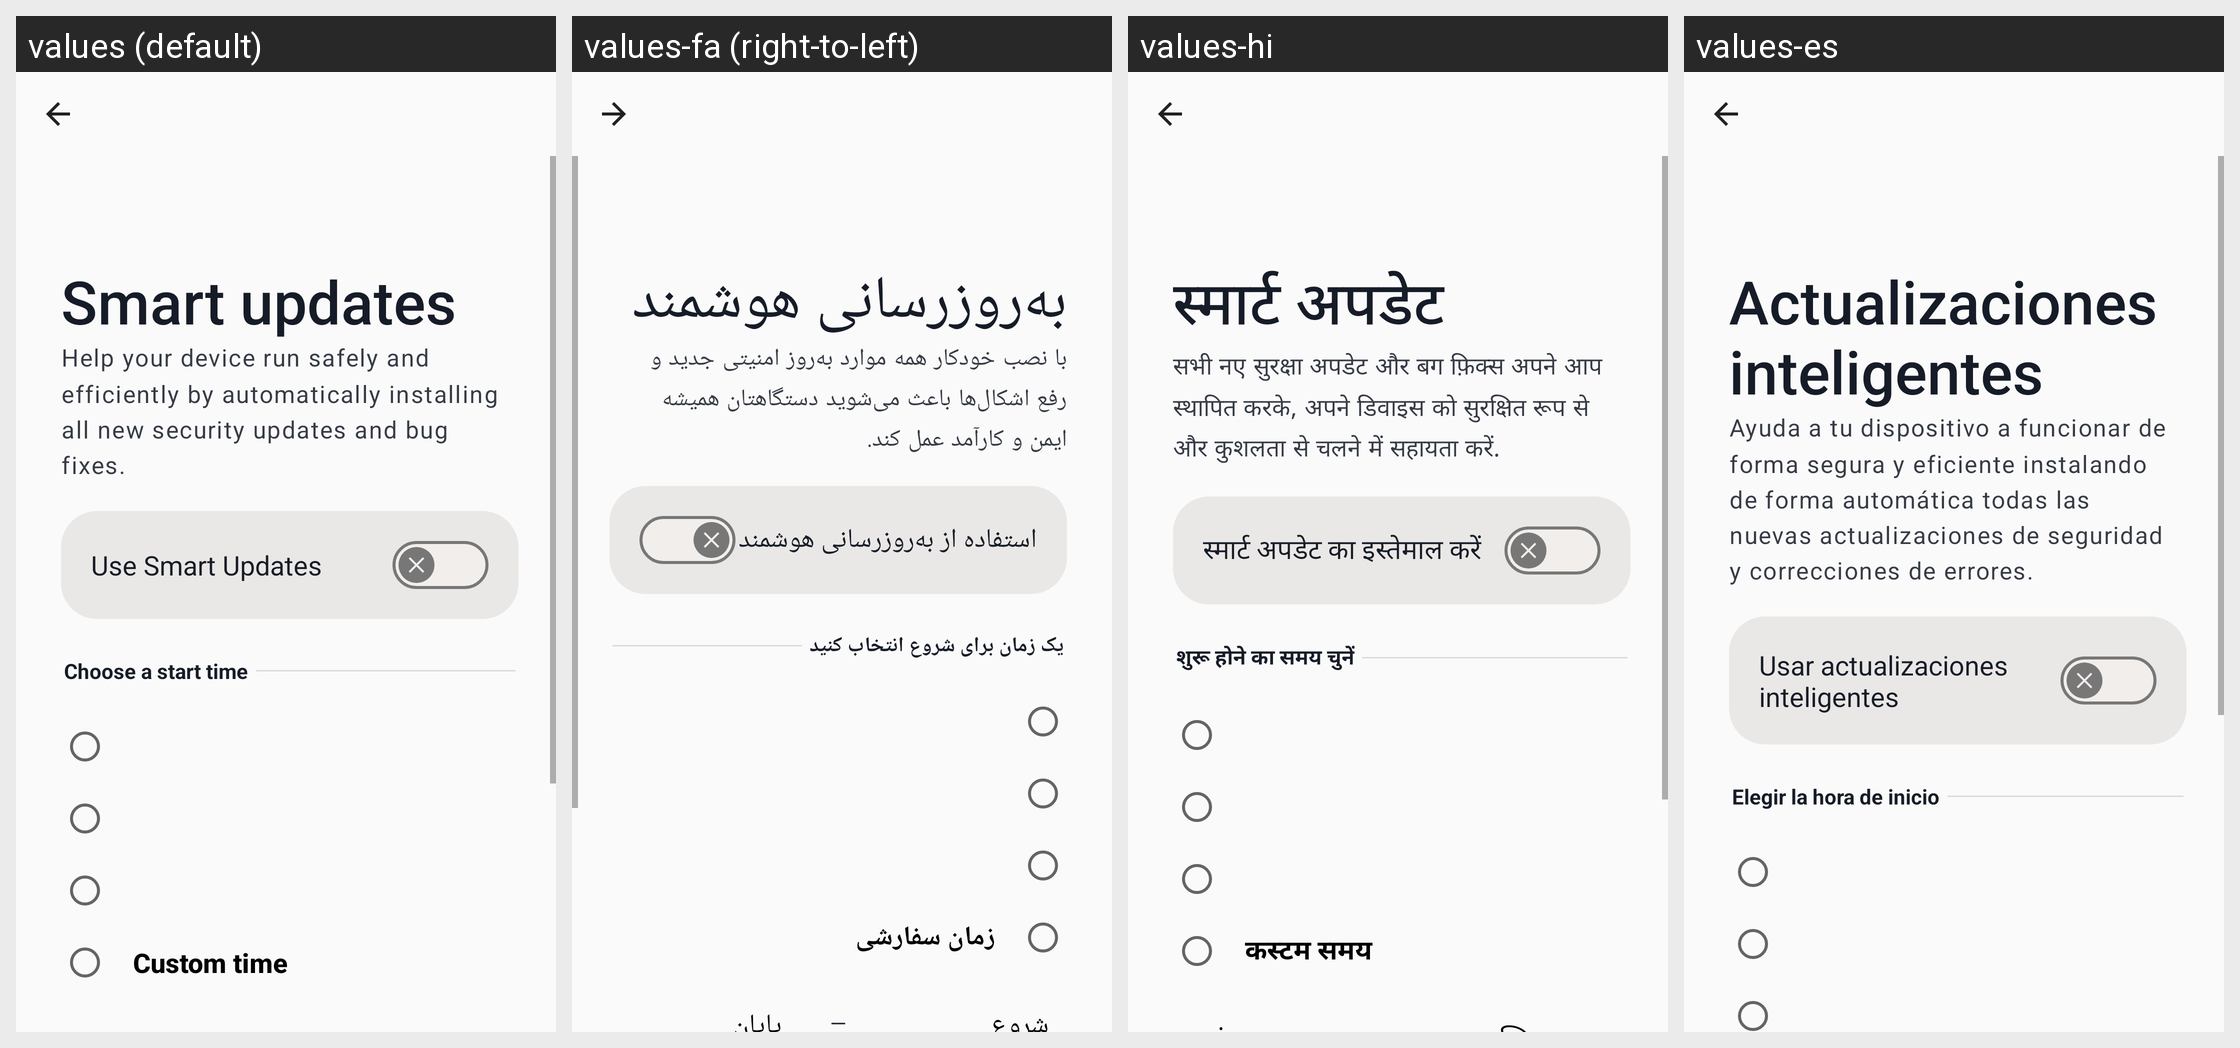

This grid shows one Android layout under several languages. Give, for every string resource on the screen, its name, the default text and each shown locale's text.
Android screen res/layout/smart_update.xml rendered under 4 locales, left to right: values (default), values-fa (right-to-left), values-hi, values-es. Device: Nexus 5 (rendered at 1080×1920; each locale shown at half size, 540×960, under a caption strip naming it); theme AppTheme.
Other locales in the repository, not shown: values-af, values-am, values-ar, values-az-rAZ, values-be, values-bg, values-bn-rBD, values-ca, values-chr-rUS, values-cs, values-da, values-de, values-el, values-en-rGB, values-en-rIN, values-en-rXM, values-es-rUS, values-et, values-fi, values-fr, values-fr-rCA, values-hr, values-hu, values-in, values-it, values-iw, values-ja, values-kgp-rBR, values-km-rKH, values-ko, values-ky, values-lld-rIT, values-lt, values-lv, values-mi, values-mk-rMK, values-mr, values-ms, values-ms-rMY, values-my-rMM, values-nb, values-nl, values-pl, values-pt, values-pt-rBR, values-pt-rPT, values-pt-rXM, values-ro, values-ru, values-rw, values-si-rLK, values-sk, values-sl, values-sr, values-sv, values-sw, values-ta-rIN, values-th, values-tl, values-tr, values-uk, values-ur-rPK, values-uz, values-vi, values-xnr-rIN, values-yrl-rBR, values-zh-rCN, values-zh-rHK, values-zh-rTW, values-zu.
Strings drawn on this screen, with the default value and each locale's value (text and hints the layout hard-codes, and strings that could not be matched under every locale, appear in the picture but are not listed):

smart_update_title
  values: Smart updates
  values-fa: به‌روزرسانی هوشمند
  values-hi: स्मार्ट अपडेट
  values-es: Actualizaciones inteligentes

smart_update_text_AB
  values: Help your device run safely and efficiently by automatically installing all new security updates and bug fixes.
  values-fa: با نصب خودکار همه موارد به‌روز امنیتی جدید و رفع اشکال‌ها باعث می‌شوید دستگاهتان همیشه ایمن و کارآمد عمل کند.
  values-hi: सभी नए सुरक्षा अपडेट और बग फ़िक्स अपने आप स्थापित करके, अपने डिवाइस को सुरक्षित रूप से और कुशलता से चलने में सहायता करें.
  values-es: Ayuda a tu dispositivo a funcionar de forma segura y eficiente instalando de forma automática todas las nuevas actualizaciones de seguridad y correcciones de errores.

use_smart_updates
  values: Use Smart Updates
  values-fa: استفاده از به‌روزرسانی هوشمند
  values-hi: स्मार्ट अपडेट का इस्तेमाल करें
  values-es: Usar actualizaciones inteligentes

smart_update_time_slot_text_AB
  values: Choose a start time
  values-fa: یک زمان برای شروع انتخاب کنید
  values-hi: शुरू होने का समय चुनें
  values-es: Elegir la hora de inicio
